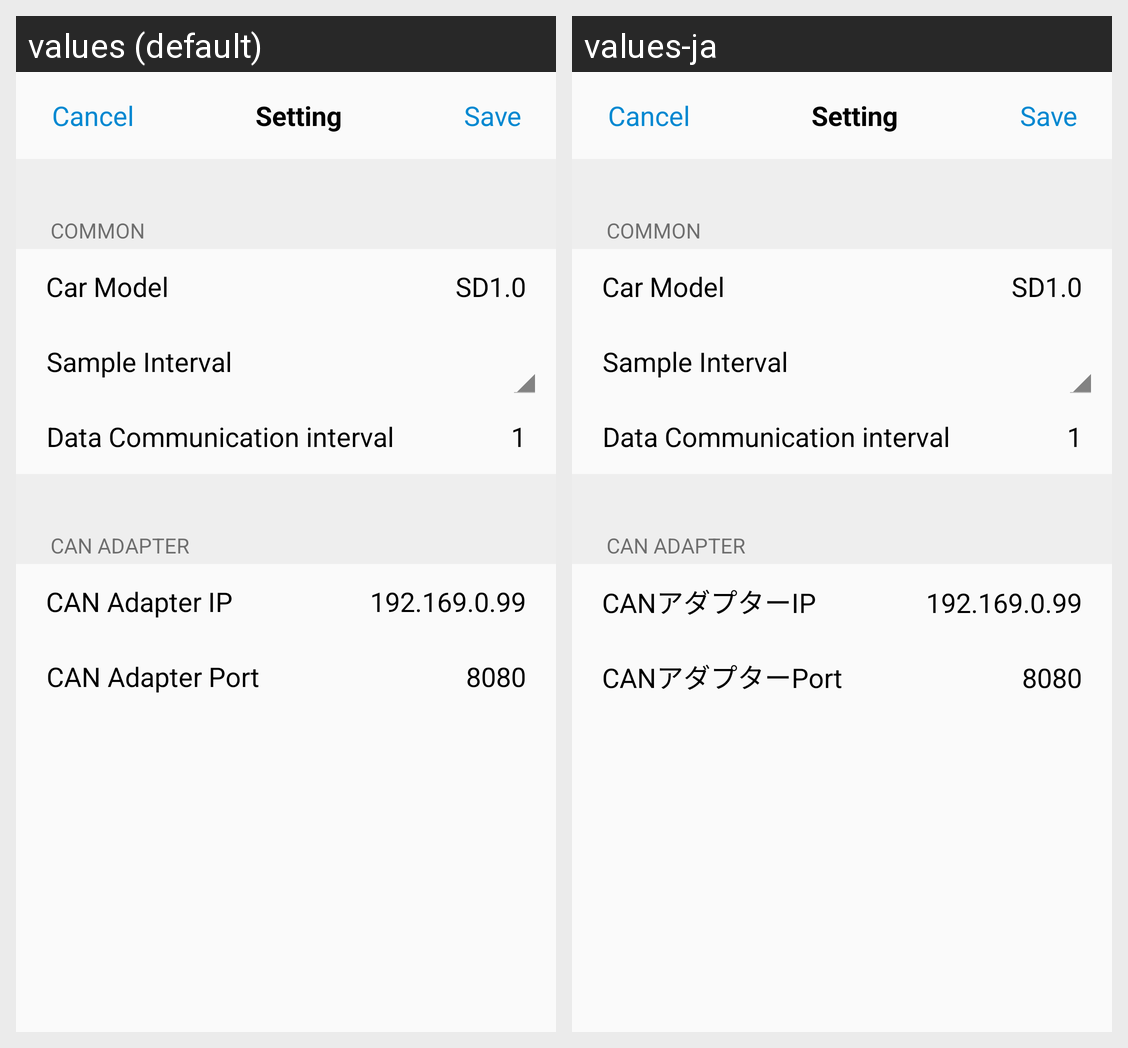

Translations of the strings shown on this Android screen, per locale in the grid:
Android screen res/layout/activity_setting.xml rendered under 2 locales, left to right: values (default), values-ja. Device: Nexus 5 (rendered at 1080×1920; each locale shown at half size, 540×960, under a caption strip naming it); theme AppTheme.
Strings drawn on this screen, with the default value and each locale's value (text and hints the layout hard-codes, and strings that could not be matched under every locale, appear in the picture but are not listed):

backActivity
  values: Cancel
  values-ja: Cancel  [not translated; the default value is used]

settings
  values: Setting
  values-ja: Setting  [not translated; the default value is used]

save
  values: Save
  values-ja: Save  [not translated; the default value is used]

common
  values: COMMON
  values-ja: COMMON  [not translated; the default value is used]

carModel
  values: Car Model
  values-ja: Car Model  [not translated; the default value is used]

modeCar
  values: SD1.0
  values-ja: SD1.0  [not translated; the default value is used]

sampleInterval
  values: Sample Interval
  values-ja: Sample Interval  [not translated; the default value is used]

dataCommunication
  values: Data Communication interval
  values-ja: Data Communication interval  [not translated; the default value is used]

canAdapter
  values: CAN ADAPTER
  values-ja: CAN ADAPTER  [not translated; the default value is used]

adapterIp
  values: CAN Adapter IP
  values-ja: CANアダプターIP

IpAdapter
  values: 192.169.0.99
  values-ja: 192.169.0.99  [not translated; the default value is used]

adapterPort
  values: CAN Adapter Port
  values-ja: CANアダプターPort

Port
  values: 8080
  values-ja: 8080  [not translated; the default value is used]
